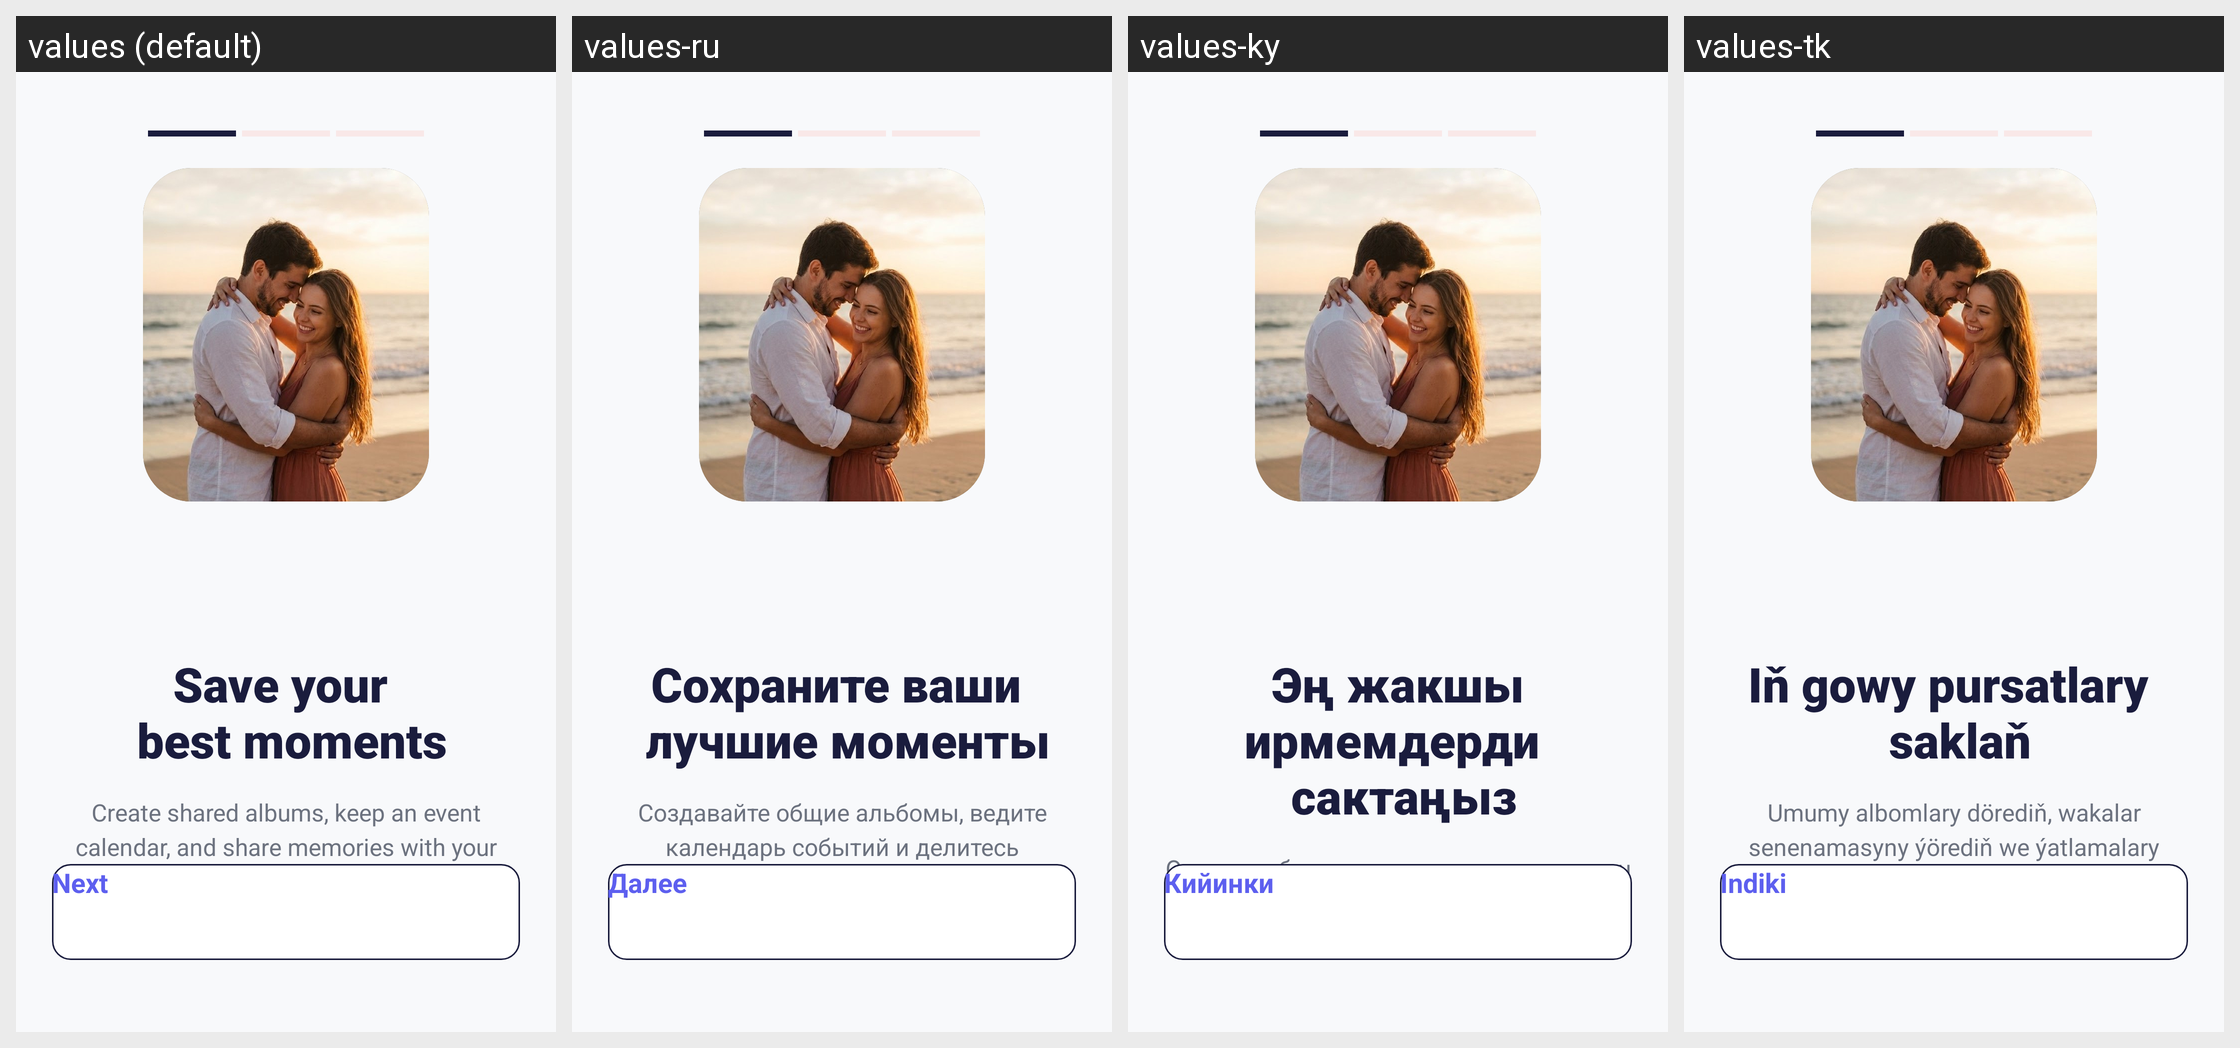

The Android screen above is rendered under several locales of the same app. Produce the string resources it draws, with the default and per-locale values.
Android screen res/layout/fragment_onboarding.xml rendered under 4 locales, left to right: values (default), values-ru, values-ky, values-tk. Device: Nexus 5 (rendered at 1080×1920; each locale shown at half size, 540×960, under a caption strip naming it); theme Theme.App.Starting.
Strings drawn on this screen, with the default value and each locale's value (text and hints the layout hard-codes, and strings that could not be matched under every locale, appear in the picture but are not listed):

save_your_best_moments
  values: Save your 
       best moments
  values-ru: Сохраните ваши 
       лучшие моменты
  values-ky: Эң жакшы ирмемдерди 
       сактаңыз
  values-tk: Iň gowy pursatlary 
       saklaň

Create_shared_albums
  values: Create shared albums, keep an event calendar, and share memories with your better half.
  values-ru: Создавайте общие альбомы, ведите календарь событий и делитесь воспоминаниями со своей половинкой
  values-ky: Орток альбомдорду түзүңүз, окуялардын календарын жүргүзүңүз жана түгөйүңүз менен эскерүүлөрдү бөлүшүңүз.
  values-tk: Umumy albomlary dörediň, wakalar senenamasyny ýörediň we ýatlamalary ýoldaşyňyz bilen paýlaşyň.

next
  values: Next
  values-ru: Далее
  values-ky: Кийинки
  values-tk: Indiki
